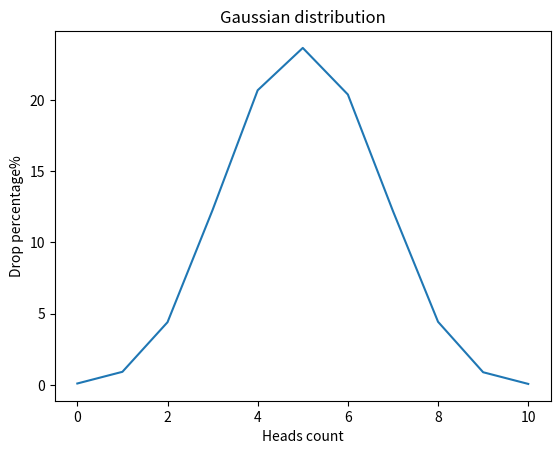

Python code for this plot:
import random
import matplotlib.pyplot as plt
import numpy as np


def flip_coin() -> dict:
    res = {}
    for j in range(11):
        res[j] = 0

    for _ in range(10000):
        count = 0
        for _ in range(10):
            if random.choice(["head", "other"]) == "head":
                count += 1
        res[count] += 1

    for i in res:
        res[i] = res[i] / 100

    return res


def draw_gaussian_distribution_graph(points_dict: dict) -> None:
    plt.ylabel("Drop percentage%")
    plt.xlabel("Heads count")
    plt.title("Gaussian distribution")

    xpoints = np.array(list(points_dict.keys()))
    ypoints = np.array(list(points_dict.values()))

    plt.plot(xpoints, ypoints)
    plt.show()


if __name__ == '__main__':
    points_dict = flip_coin()
    print(points_dict)
    draw_gaussian_distribution_graph(points_dict)
